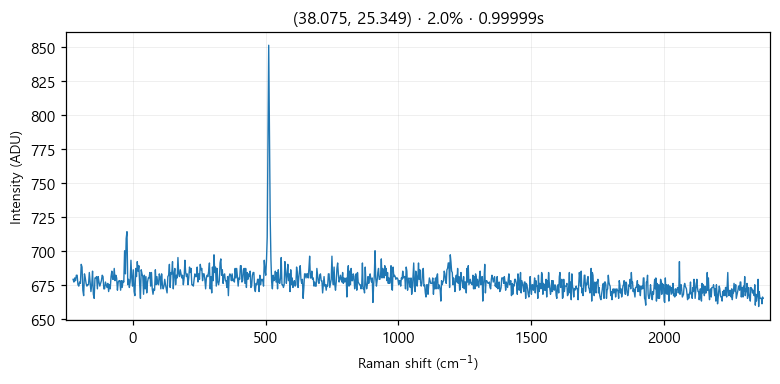

Values plotted in this chart, from the file beside it:
# laser_power_pct, 2.0
# exposure_time, 1
# laser_nm, 532
# mode, single
pixel_index, raman_shift_cm-1, wavelength_nm, intensity
0, -225.1, 525.7, 679.0
1, -222.1, 525.8, 677.0
2, -219, 525.9, 680.0
3, -215.9, 526, 678.0
4, -212.9, 526.1, 682.0
5, -209.8, 526.1, 682.0
6, -206.7, 526.2, 675.0
7, -203.7, 526.3, 674.0
8, -200.6, 526.4, 677.0
9, -197.6, 526.5, 676.0
10, -194.5, 526.6, 690.0
11, -191.4, 526.7, 688.0
12, -188.4, 526.7, 671.0
13, -185.3, 526.8, 667.0
14, -182.3, 526.9, 683.0
15, -179.2, 527, 680.0
16, -176.2, 527.1, 676.0
17, -173.1, 527.2, 674.0
18, -170.1, 527.2, 675.0
19, -167, 527.3, 675.0
20, -164, 527.4, 684.0
21, -161, 527.5, 677.0
22, -157.9, 527.6, 670.0
23, -154.9, 527.7, 675.0
24, -151.8, 527.8, 685.0
25, -148.8, 527.8, 668.0
26, -145.7, 527.9, 665.0
27, -142.7, 528, 680.0
28, -139.7, 528.1, 680.0
29, -136.6, 528.2, 681.0
30, -133.6, 528.3, 672.0
31, -130.6, 528.4, 681.0
32, -127.5, 528.4, 677.0
33, -124.5, 528.5, 674.0
34, -121.5, 528.6, 676.0
35, -118.5, 528.7, 678.0
36, -115.4, 528.8, 682.0
37, -112.4, 528.9, 681.0
38, -109.4, 528.9, 672.0
39, -106.4, 529, 672.0
40, -103.3, 529.1, 677.0
41, -100.3, 529.2, 675.0
42, -97.3, 529.3, 673.0
43, -94.28, 529.4, 676.0
44, -91.26, 529.5, 670.0
45, -88.25, 529.5, 675.0
46, -85.23, 529.6, 672.0
47, -82.22, 529.7, 681.0
48, -79.21, 529.8, 685.0
49, -76.19, 529.9, 679.0
50, -73.19, 530, 679.0
51, -70.18, 530, 687.0
52, -67.17, 530.1, 678.0
53, -64.16, 530.2, 682.0
54, -61.16, 530.3, 680.0
55, -58.15, 530.4, 671.0
... 968 more rows
